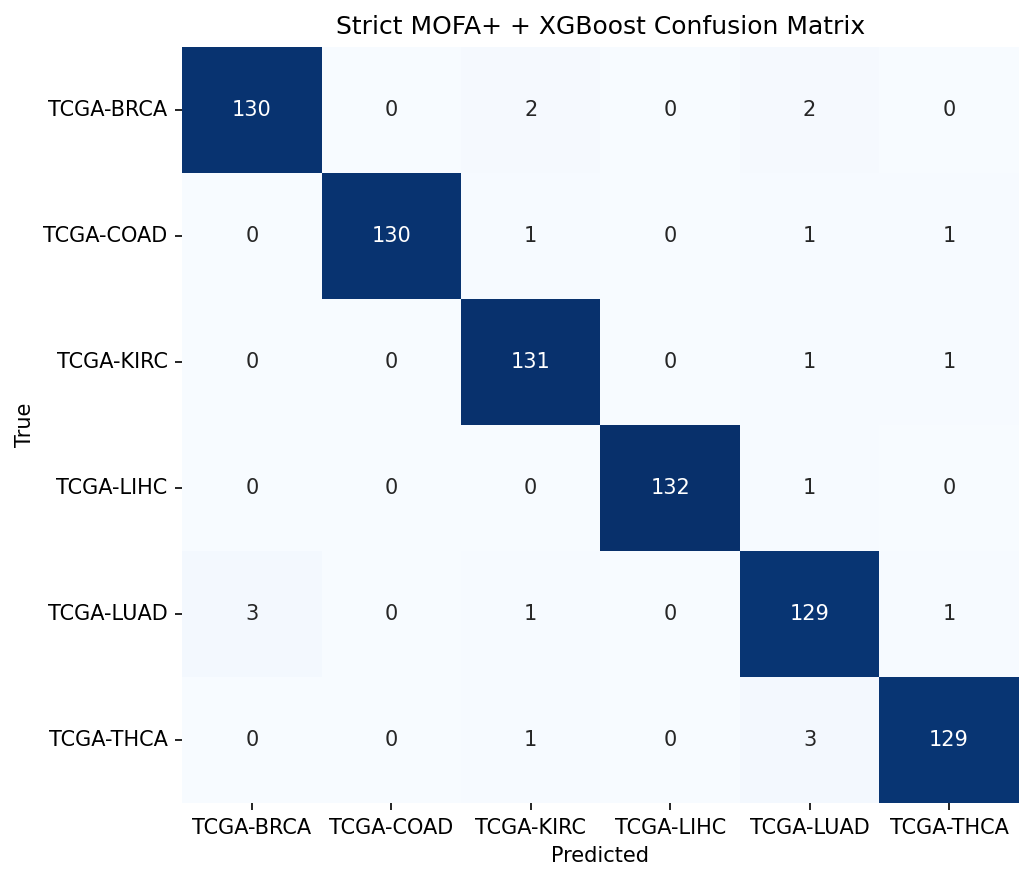

The file beside this chart, header and first rows:
, TCGA-BRCA, TCGA-COAD, TCGA-KIRC, TCGA-LIHC, TCGA-LUAD, TCGA-THCA
TCGA-BRCA, 130, 0, 2, 0, 2, 0
TCGA-COAD, 0, 130, 1, 0, 1, 1
TCGA-KIRC, 0, 0, 131, 0, 1, 1
TCGA-LIHC, 0, 0, 0, 132, 1, 0
TCGA-LUAD, 3, 0, 1, 0, 129, 1
TCGA-THCA, 0, 0, 1, 0, 3, 129
